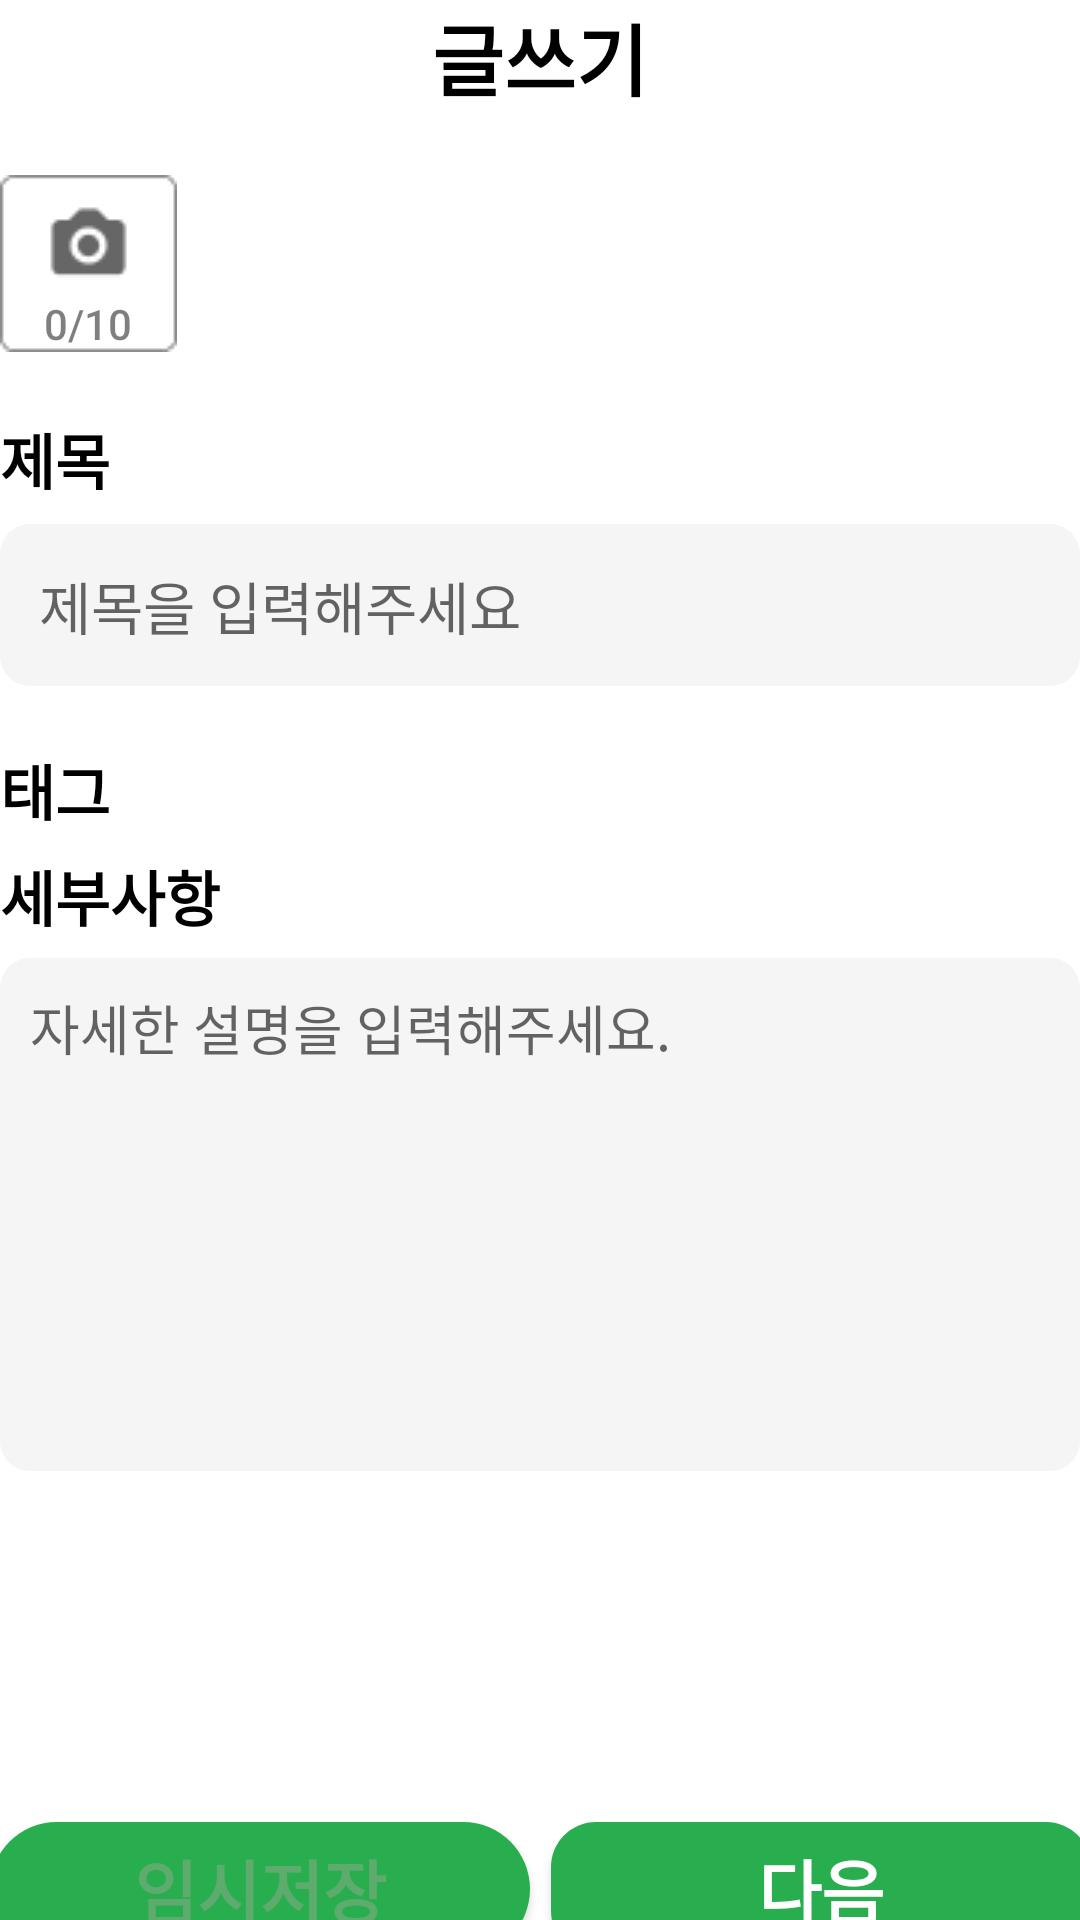

The Android layout XML behind this screen, and the referenced resources:
<!-- AndroidManifest.xml: application theme Theme.SharedReceiptsApplication -->
<!-- res/layout/activity_writting_script.xml -->
<?xml version="1.0" encoding="utf-8"?>
<LinearLayout
    xmlns:android="http://schemas.android.com/apk/res/android"
    android:orientation="vertical"
    android:layout_width="match_parent"
    android:layout_height="match_parent"
    android:layout_marginRight="19dp"
    android:layout_marginLeft="19dp"
    android:weightSum="1">

    <TextView
        android:layout_width="match_parent"
        android:layout_height="wrap_content"
        android:text="글쓰기"
        android:textSize="26dp"
        android:textStyle="bold"
        android:textColor="@color/black"
        android:gravity="center"
        android:layout_weight="0.1"/>
    <android.widget.Button
        android:layout_marginTop="22dp"
        android:layout_width="59dp"
        android:layout_height="59dp"
        android:text="0/10"
        android:textColor="#80000000"
        android:gravity="bottom|center"
        android:background="@drawable/ic_img_camera"

        />
    <TextView
        android:layout_width="match_parent"
        android:layout_height="wrap_content"
        android:text="제목"
        android:textColor="@color/black"
        android:textSize="20dp"
        android:textStyle="bold"
        android:layout_marginTop="21dp"
        android:layout_marginBottom="7dp"/>
    <EditText
        android:layout_width="match_parent"
        android:layout_height="wrap_content"
        android:hint="제목을 입력해주세요"
        android:background="@drawable/edit_text_gray"
        android:padding="13dp"
        android:textSize="19dp"

        />
    <TextView
        android:layout_width="match_parent"
        android:layout_height="wrap_content"
        android:textColor="@color/black"
        android:textSize="20dp"
        android:textStyle="bold"
        android:text="태그"
        android:layout_marginTop="20dp"
        android:layout_marginBottom="6dp"
        />
    <TextView
        android:layout_width="match_parent"
        android:layout_height="wrap_content"
        android:text="세부사항"
        android:textColor="@color/black"
        android:textSize="20dp"
        android:textStyle="bold"
        android:layout_marginBottom="6dp"
        />
    <EditText
        android:layout_width="match_parent"
        android:layout_height="171dp"
        android:gravity="top"
        android:hint="자세한 설명을 입력해주세요."
        android:background="@drawable/edit_text_gray"
        android:padding="10dp"
        android:layout_marginBottom="117dp"
        />
    <LinearLayout
        android:layout_width="match_parent"
        android:layout_height="wrap_content"
        android:orientation="horizontal"
        android:gravity="center"
        android:layout_weight="0.2">
        <android.widget.Button
            android:layout_width="180dp"
            android:layout_height="match_parent"
            android:text="임시저장"
            android:textSize="23dp"
            android:textStyle="bold"
            android:textColor="#5EAB6E"
            android:background="@drawable/setting_button"
            android:layout_marginRight="7dp"/>
        <android.widget.Button
            android:textStyle="bold"
            android:textColor="#fff"
            android:textSize="23dp"
            android:layout_width="180dp"
            android:layout_height="match_parent"
            android:text="다음"
            android:background="@drawable/green_button"
            />
    </LinearLayout>

</LinearLayout>
<!-- resources referenced by this layout -->
<resources>
  <color name="black">#FF000000</color>
  <!-- drawable edit_text_gray (drawable) -->
  <?xml version="1.0" encoding="utf-8"?>
  <shape xmlns:android="http://schemas.android.com/apk/res/android"
      android:shape="rectangle" android:padding = "10dp">
      <solid android:color="#F5F5F5"/>
      <corners
          android:bottomLeftRadius="10dp"
          android:bottomRightRadius="10dp"
          android:topLeftRadius="10dp"
          android:topRightRadius="10dp"/>
      
  </shape>
  <!-- drawable green_button (drawable) -->
  <?xml version="1.0" encoding="utf-8"?>
  <shape xmlns:android="http://schemas.android.com/apk/res/android"
      android:shape="rectangle" android:padding = "10dp">
      <solid android:color="#28AE4E"/>
      <corners
          android:bottomLeftRadius="15dp"
          android:bottomRightRadius="15dp"
          android:topLeftRadius="15dp"
          android:topRightRadius="15dp"/>
      
  </shape>
  <!-- drawable ic_img_camera: png bitmap (drawable, 850 bytes) -->
  <!-- drawable setting_button (drawable) -->
  <?xml version="1.0" encoding="utf-8"?>
  <shape xmlns:android="http://schemas.android.com/apk/res/android"
      android:shape="rectangle" android:padding = "10dp">
      <solid android:color="#28AE4E"/>
      <corners
          android:bottomLeftRadius="50dp"
          android:bottomRightRadius="50dp"
          android:topLeftRadius="50dp"
          android:topRightRadius="50dp"/>
  </shape>
  <style name="Theme.SharedReceiptsApplication" parent="Theme.MaterialComponents.DayNight.NoActionBar">
          
          <item name="colorPrimary">@color/purple_500</item>
          <item name="colorPrimaryVariant">@color/purple_700</item>
          <item name="colorOnPrimary">@color/white</item>
          
          <item name="colorSecondary">#5EAB6E</item>
          <item name="colorSecondaryVariant">#FF0000</item>
          <item name="colorOnSecondary">@color/black</item>
          
          <item name="android:windowTranslucentStatus">true</item>
          <item name="android:windowTranslucentNavigation">true</item>
          
          
          <item name="windowNoTitle">true</item>
  
      </style>
  <color name="purple_500">#28AE4E</color>
  <color name="purple_700">#28AE4E</color>
  <color name="white">#FFFFFFFF</color>
</resources>
